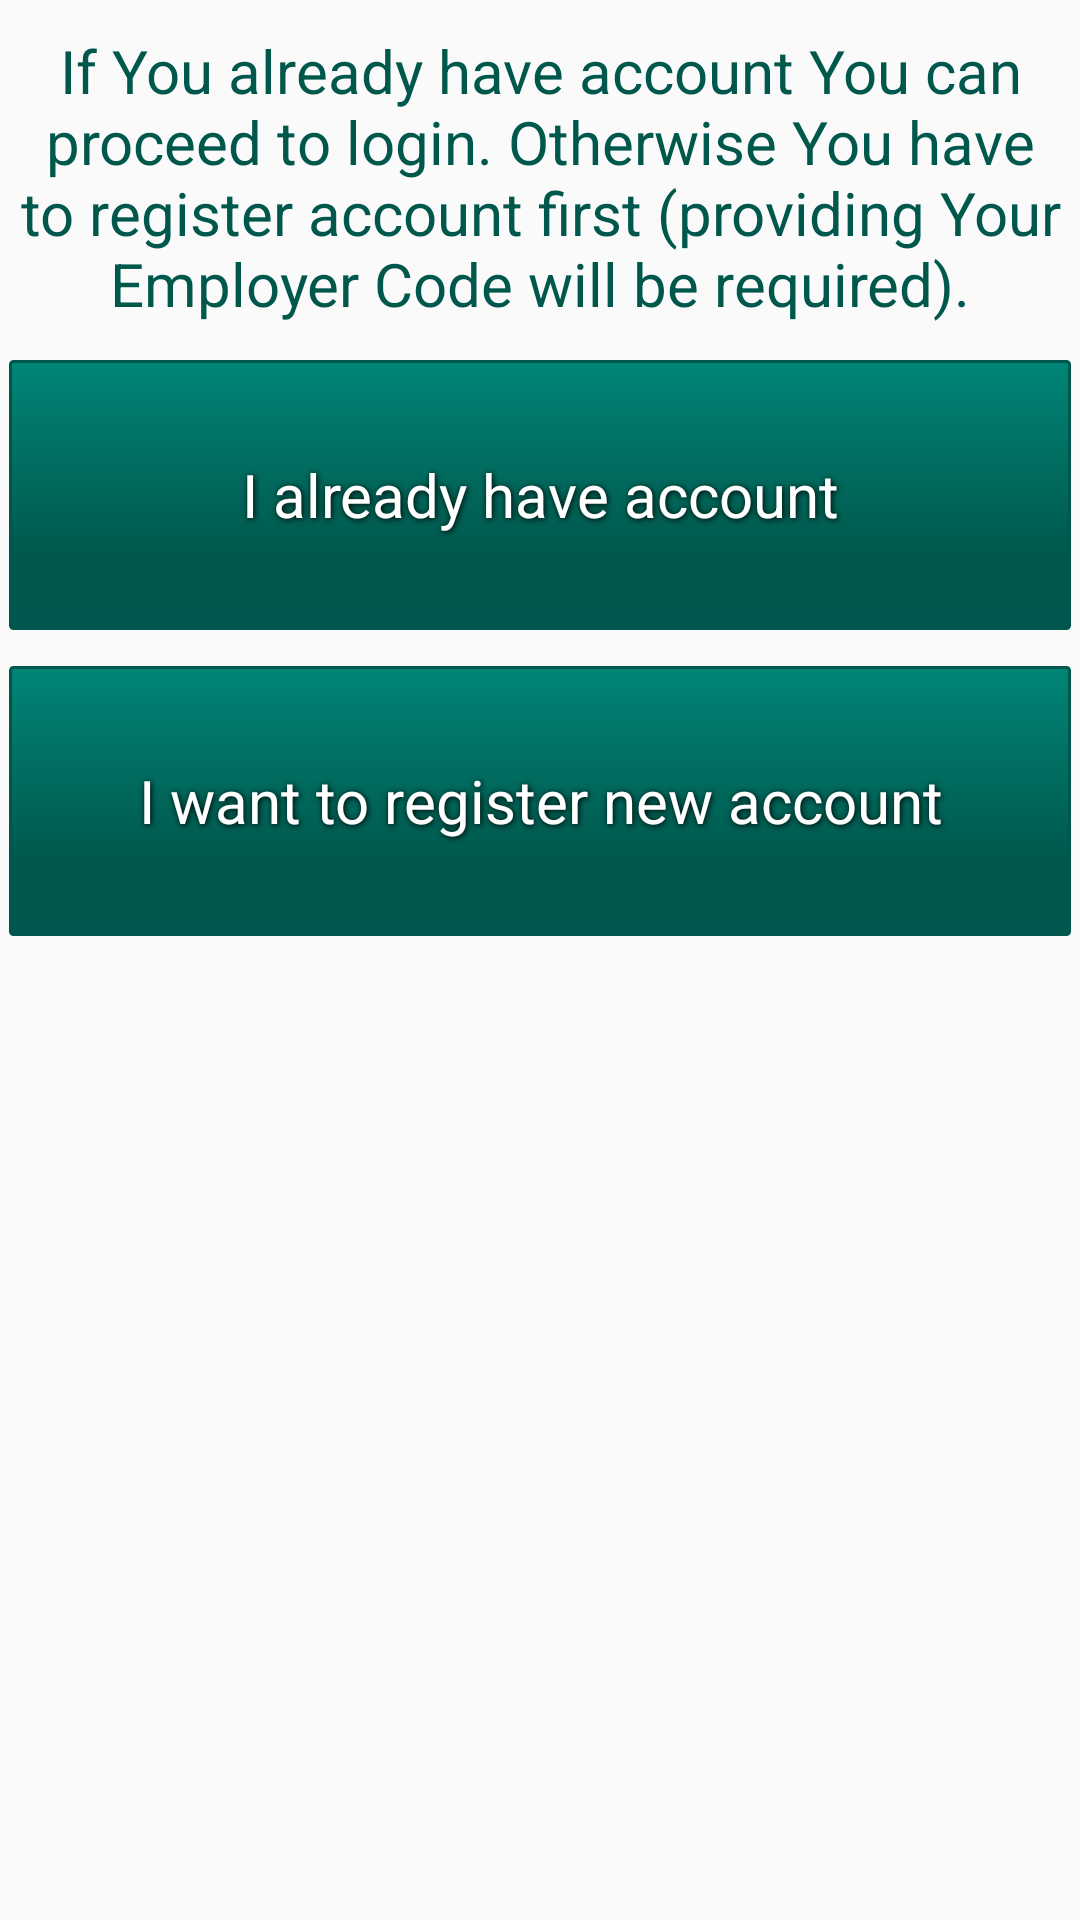

Android layout source for this screen:
<!-- AndroidManifest.xml: application theme AppTheme -->
<!-- res/layout/dialog_login_or_register.xml -->
<?xml version="1.0" encoding="utf-8"?>
<LinearLayout xmlns:android="http://schemas.android.com/apk/res/android"
    android:orientation="vertical" android:layout_width="match_parent"
    android:layout_margin="8dp"
    android:layout_height="match_parent">

    <TextView
        android:layout_width="match_parent"
        android:layout_height="wrap_content"
        android:textColor="@color/colorPrimaryDark"
        android:textSize="20sp"
        android:layout_gravity="center"
        android:gravity="center"
        android:text="@string/welcome_info"
        android:layout_marginTop="10dp">

    </TextView>

    <LinearLayout
        android:layout_width="match_parent"
        android:orientation="vertical"
        android:layout_height="match_parent">
        <Button
            android:layout_width="match_parent"
            android:layout_height="90dp"
            android:layout_marginLeft="3dp"
            android:layout_marginRight="3dp"
            android:layout_marginTop="12dp"
            android:text="@string/already_have_acc"
            android:id="@+id/do_login_btn"
            />

        <Button
            android:layout_width="match_parent"
            android:layout_height="90dp"
            android:layout_marginLeft="3dp"
            android:layout_marginRight="3dp"
            android:layout_marginTop="12dp"
            android:text="@string/want_to_register"
            android:id="@+id/do_register_btn"
            />

        <Button
            android:layout_width="200dp"
            android:layout_height="50dp"
            android:layout_marginLeft="3dp"
            android:layout_marginRight="3dp"
            android:layout_marginTop="12dp"
            android:textSize="15sp"
            android:visibility="gone"
            android:text="@string/want_to_change_settings"
            android:id="@+id/do_serversettings_btn"
            />
    </LinearLayout>

</LinearLayout>
<!-- resources referenced by this layout -->
<resources>
  <color name="colorPrimaryDark">#00574B</color>
  <string name="already_have_acc">I already have account</string>
  <string name="want_to_change_settings">Change server settings</string>
  <string name="want_to_register">I want to register new account</string>
  <string name="welcome_info">If You already have account You can proceed to login. Otherwise You have to register account first (providing Your Employer Code will be required).</string>
  <style name="AppTheme" parent="Theme.AppCompat.Light.DarkActionBar">
          
          <item name="buttonStyle">@style/ButtonDefault</item>
          <item name="colorPrimary">@color/colorPrimary</item>
          <item name="colorPrimaryDark">@color/colorPrimaryDark</item>
          <item name="colorAccent">@color/colorPrimary</item>
          <item name="android:datePickerStyle">@style/MyDatePickerStyle</item>
      </style>
  <style name="ButtonDefault">
          <item name="android:background">@drawable/button_shape</item>
          <item name="android:textColor">#FFFFFF</item>
          <item name="android:textSize">20sp</item>
          <item name="android:shadowColor">#000000</item>
          <item name="android:shadowDx">1</item>
          <item name="android:shadowDy">1</item>
          <item name="android:shadowRadius">5</item>
          <item name="android:gravity">center</item>
  
      </style>
  <color name="colorPrimary">#008577</color>
  <style name="MyDatePickerStyle">
          <item name="android:headerBackground">@color/colorPrimary</item>
          <item name="android:calendarTextColor">@color/colorPrimaryDark</item>
          <item name="android:dayOfWeekBackground">@color/colorPrimaryDark</item>
          <item name="android:yearListSelectorColor">@color/colorPrimaryDark</item>
          <item name="android:datePickerMode">calendar</item>
          <item name="android:colorControlActivated">@color/colorPrimaryDark</item>
      </style>
  <!-- drawable button_shape (drawable) -->
  <?xml version="1.0" encoding="utf-8"?>
  <shape xmlns:android="http://schemas.android.com/apk/res/android" android:shape="rectangle" >
      <corners
          android:radius="1dp"
          />
      <gradient
          android:angle="90"
          android:centerX="26%"
          android:centerColor="#00574B"
          android:startColor="#00574D"
          android:endColor="#008577"
          android:type="linear"
          />
      <padding
          android:left="0dp"
          android:top="0dp"
          android:right="0dp"
          android:bottom="0dp"
          />
      <size
          android:width="270dp"
          android:height="60dp"
          />
      <stroke
          android:width="1dp"
          android:color="#00574D"
          />
  </shape>
</resources>
